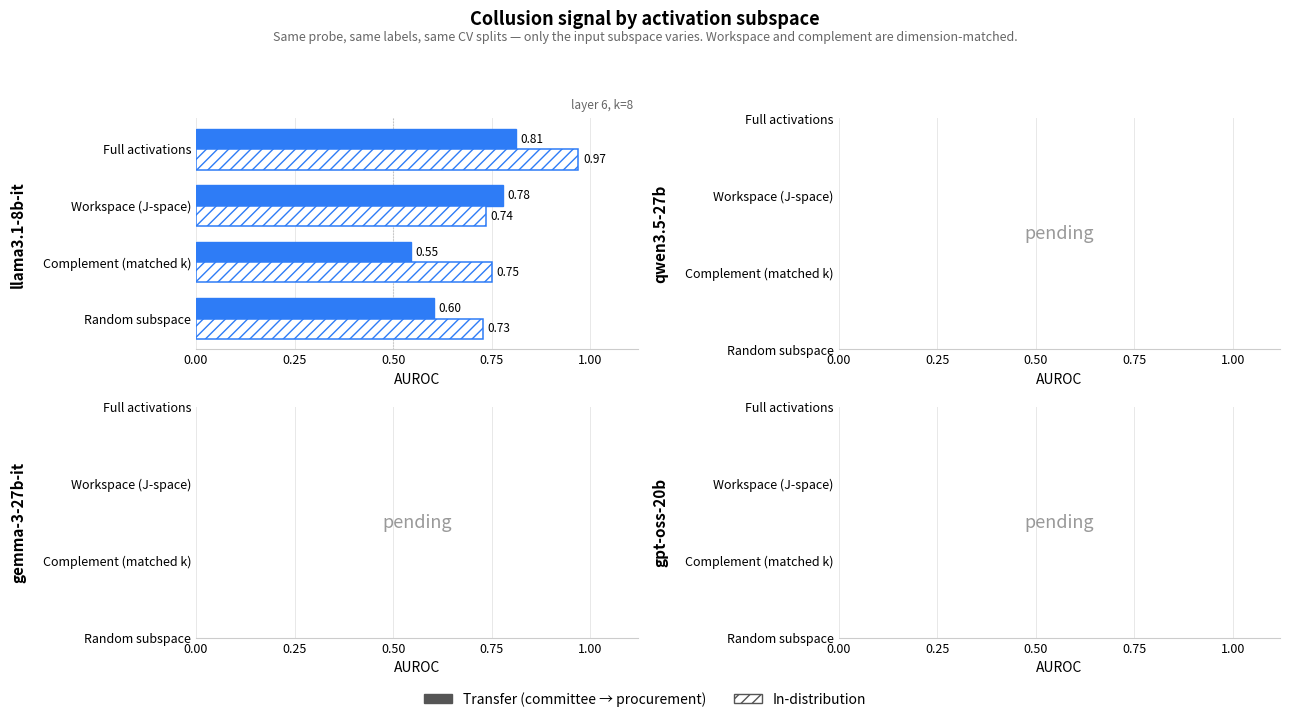

Reproduce this figure in Python. (Note: this script raises an exception after producing the figure.)
"""
fig.py — Ablation figure in the NARCBench visual style.

Horizontal grouped bars, solid = one setting, hatched = the other,
one panel per model, value labels at bar ends.

Edit RESULTS as each model finishes. Only llama3.1-8b-it has real numbers;
the rest are None and render as an empty panel with 'pending'.
"""
import matplotlib
matplotlib.use("Agg")
import matplotlib.pyplot as plt
import numpy as np

# ---------------------------------------------------------------------------
# NUMBERS.  transfer = train on committee domains -> test on procurement
#           indist   = COVERT vs HONEST, clean honests, same layer
# Layer 6 (k=8) for llama: the layer where workspace exceeded random by >3 SD.
# ---------------------------------------------------------------------------

ARMS = ["full", "workspace", "residue_k", "random_k"]

RESULTS = {
    "llama3.1-8b-it": {
        "layer": 6, "k": 8,
        "transfer": {"full": 0.811, "workspace": 0.779,
                     "residue_k": 0.545, "random_k": 0.604},
        "indist":   {"full": 0.970, "workspace": 0.736,
                     "residue_k": 0.750, "random_k": 0.727},
    },
    "qwen3.5-27b":    None,
    "gemma-3-27b-it": None,
    "gpt-oss-20b":    None,
}

COLORS = {
    "llama3.1-8b-it": "#2E7CF6",
    "qwen3.5-27b":    "#7B3FE4",
    "gemma-3-27b-it": "#2FA37C",
    "gpt-oss-20b":    "#4B4DED",
}

LABEL = {"full": "Full activations", "workspace": "Workspace (J-space)",
         "residue_k": "Complement (matched k)", "random_k": "Random subspace"}

# ---------------------------------------------------------------------------

fig, axes = plt.subplots(2, 2, figsize=(13, 7.2))
fig.patch.set_facecolor("white")

for ax, (model, res) in zip(axes.flat, RESULTS.items()):
    color = COLORS[model]
    y = np.arange(len(ARMS))[::-1]
    h = 0.36

    if res is None:
        ax.text(0.5, 0.5, "pending", ha="center", va="center",
                fontsize=13, color="#999", transform=ax.transAxes)
        ax.set_yticks(y); ax.set_yticklabels([LABEL[a] for a in ARMS], fontsize=9)
        ax.set_xlim(0, 1.12); ax.set_xticks([0, .25, .5, .75, 1.0])
        ax.set_xticklabels(["0.00", "0.25", "0.50", "0.75", "1.00"], fontsize=9)
    else:
        tr = [res["transfer"][a] for a in ARMS]
        ind = [res["indist"][a] for a in ARMS]

        ax.barh(y + h/2, tr, h, color=color, edgecolor=color, zorder=3)
        ax.barh(y - h/2, ind, h, facecolor="white", edgecolor=color,
                hatch="///", linewidth=1.1, zorder=3)

        for yy, v in zip(y + h/2, tr):
            ax.text(v + .012, yy, f"{v:.2f}", va="center", fontsize=8.5)
        for yy, v in zip(y - h/2, ind):
            ax.text(v + .012, yy, f"{v:.2f}", va="center", fontsize=8.5)

        ax.axvline(0.5, color="#bbb", lw=.8, ls=":", zorder=1)
        ax.set_yticks(y); ax.set_yticklabels([LABEL[a] for a in ARMS], fontsize=9)
        ax.set_xlim(0, 1.12); ax.set_xticks([0, .25, .5, .75, 1.0])
        ax.set_xticklabels(["0.00", "0.25", "0.50", "0.75", "1.00"], fontsize=9)
        ax.text(0.99, 1.04, f"layer {res['layer']}, k={res['k']}",
                transform=ax.transAxes, ha="right", fontsize=8.5, color="#666")

    ax.set_xlabel("AUROC", fontsize=10)
    ax.set_ylabel(model, fontsize=11, fontweight="bold", labelpad=12)
    ax.grid(axis="x", color="#e8e8e8", lw=.7, zorder=0)
    ax.set_axisbelow(True)
    for s in ("top", "right", "left"):
        ax.spines[s].set_visible(False)
    ax.spines["bottom"].set_color("#ccc")
    ax.tick_params(length=0)

# legend
from matplotlib.patches import Patch
fig.legend(handles=[
    Patch(facecolor="#555", edgecolor="#555", label="Transfer (committee → procurement)"),
    Patch(facecolor="white", edgecolor="#555", hatch="///", label="In-distribution")],
    loc="lower center", ncol=2, frameon=False, fontsize=10,
    bbox_to_anchor=(0.5, -0.005))

fig.suptitle("Collusion signal by activation subspace",
             fontsize=13, fontweight="bold", y=0.98)
fig.text(0.5, 0.937, "Same probe, same labels, same CV splits — only the input "
         "subspace varies. Workspace and complement are dimension-matched.",
         ha="center", fontsize=9, color="#666")

plt.tight_layout(rect=[0, 0.035, 1, 0.925])
plt.savefig("/mnt/user-data/outputs/ablation_figure.png", dpi=200,
            facecolor="white", bbox_inches="tight")
print("saved")
